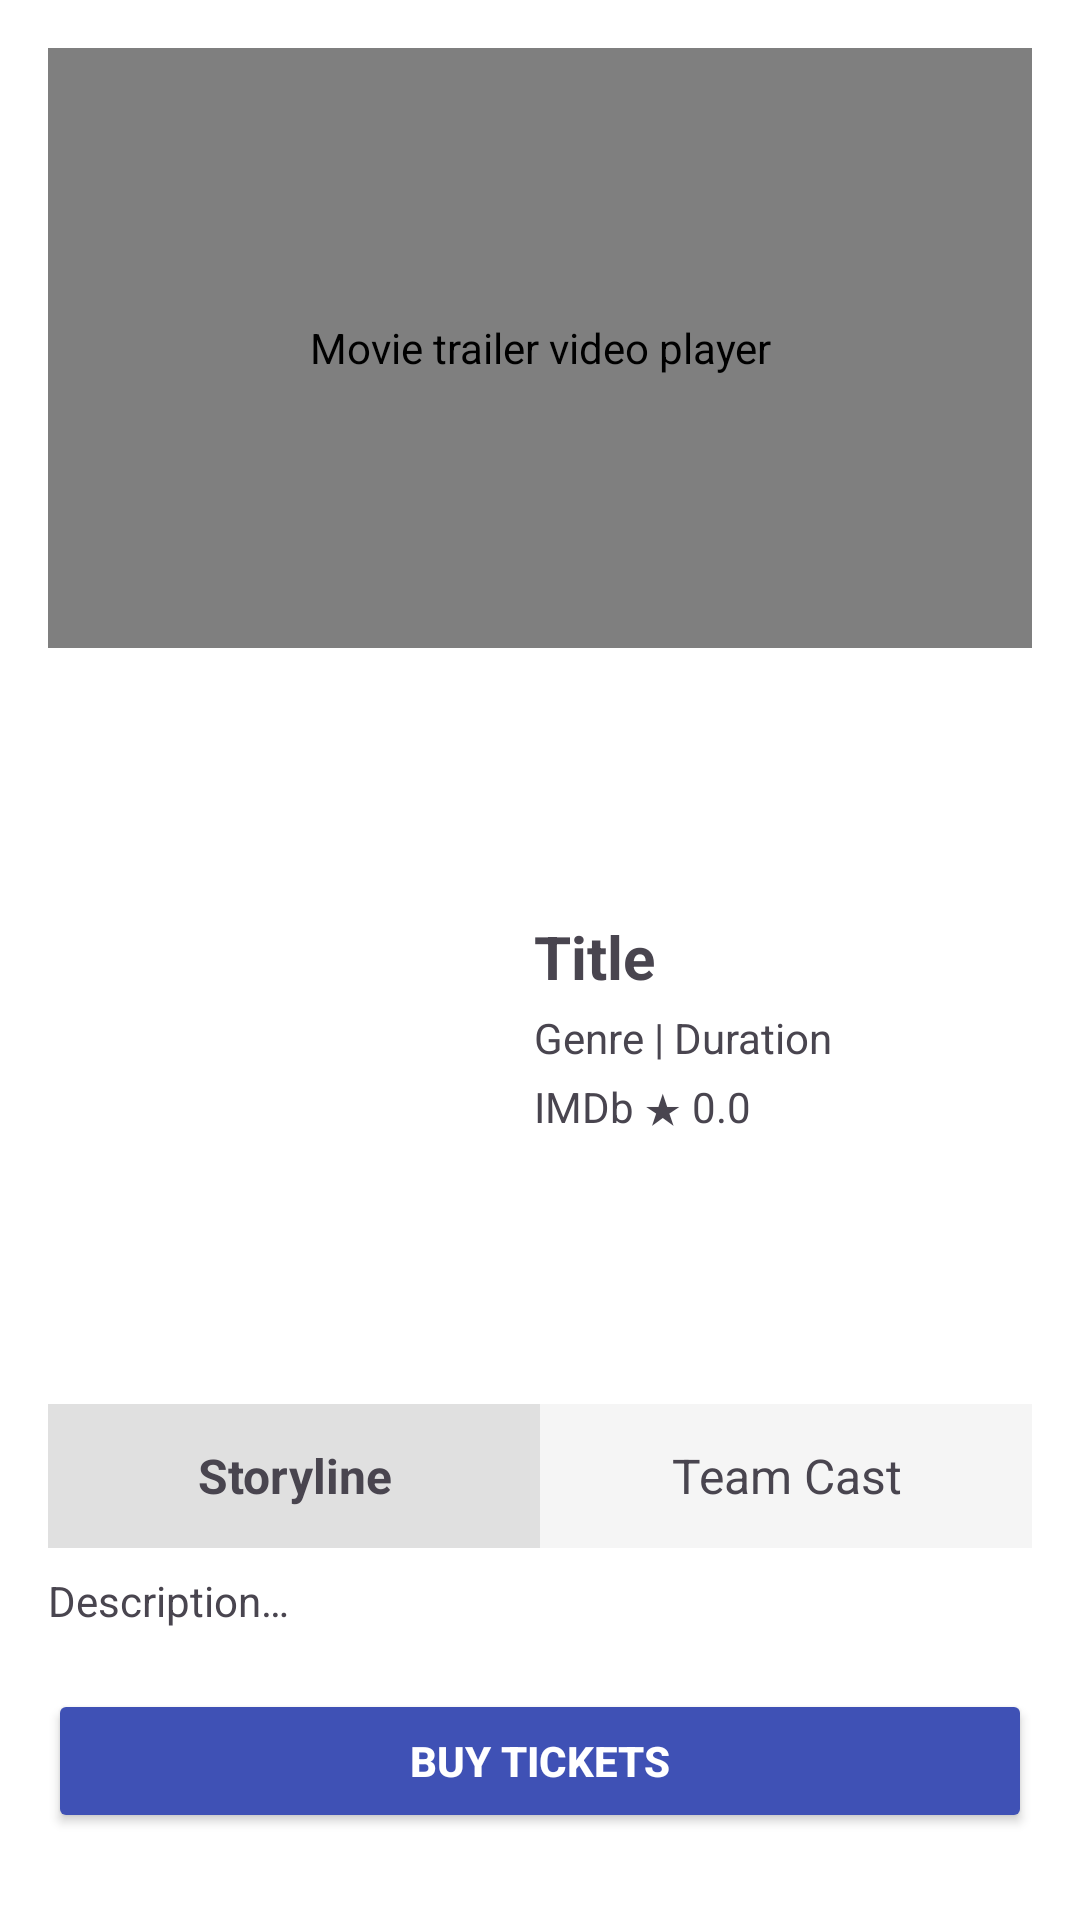

Layout XML and referenced resources for this Android screen:
<!-- AndroidManifest.xml: application theme Theme.MovieT -->
<!-- res/layout/film_details.xml -->
<?xml version="1.0" encoding="utf-8"?>
<ScrollView xmlns:android="http://schemas.android.com/apk/res/android"
    xmlns:app="http://schemas.android.com/apk/res-auto"
    android:id="@+id/main"
    android:layout_width="match_parent"
    android:layout_height="match_parent"
    android:background="#FFFFFF"
    android:fillViewport="true">

    <LinearLayout
        android:orientation="vertical"
        android:padding="16dp"
        android:layout_width="match_parent"
        android:layout_height="wrap_content">

        
        <androidx.media3.ui.PlayerView
            android:id="@+id/playerView"
            android:layout_width="match_parent"
            android:layout_height="200dp"
            android:background="#000000"
            android:layout_marginBottom="16dp"
            app:use_controller="true"
            android:contentDescription="Movie trailer video player" />

        
        <LinearLayout
            android:orientation="horizontal"
            android:layout_width="match_parent"
            android:layout_height="wrap_content"
            android:layout_marginBottom="16dp">

            <ImageView
                android:id="@+id/imagePoster"
                android:layout_width="150dp"
                android:layout_height="220dp"
                android:src="@drawable/poster_placeholder"
                android:scaleType="centerCrop"
                android:layout_marginEnd="12dp"
                android:contentDescription="Movie poster" />

            <LinearLayout
                android:orientation="vertical"
                android:layout_width="0dp"
                android:layout_height="match_parent"
                android:layout_weight="1"
                android:gravity="center_vertical">

                <TextView
                    android:id="@+id/textTitle"
                    android:layout_width="wrap_content"
                    android:layout_height="wrap_content"
                    android:text="Title"
                    android:textSize="20sp"
                    android:textStyle="bold"
                    android:layout_marginBottom="4dp"
                    android:importantForAccessibility="yes" />

                <TextView
                    android:id="@+id/textGenres"
                    android:layout_width="wrap_content"
                    android:layout_height="wrap_content"
                    android:text="Genre | Duration"
                    android:textSize="14sp"
                    android:layout_marginBottom="4dp" />

                <TextView
                    android:id="@+id/textRating"
                    android:layout_width="wrap_content"
                    android:layout_height="wrap_content"
                    android:text="IMDb ★ 0.0"
                    android:textSize="14sp" />
            </LinearLayout>
        </LinearLayout>

        
        <LinearLayout
            android:orientation="horizontal"
            android:layout_width="match_parent"
            android:layout_height="wrap_content"
            android:weightSum="2"
            android:layout_marginBottom="8dp">

            <TextView
                android:id="@+id/tabStoryline"
                android:layout_width="0dp"
                android:layout_height="48dp"
                android:layout_weight="1"
                android:minWidth="48dp"
                android:gravity="center"
                android:text="Storyline"
                android:textStyle="bold"
                android:textSize="16sp"
                android:background="#e0e0e0"
                android:clickable="true"
                android:focusable="true" />

            <TextView
                android:id="@+id/tabCast"
                android:layout_width="0dp"
                android:layout_height="48dp"
                android:layout_weight="1"
                android:minWidth="48dp"
                android:gravity="center"
                android:text="Team Cast"
                android:textSize="16sp"
                android:background="#f5f5f5"
                android:clickable="true"
                android:focusable="true" />

        </LinearLayout>

        
        <TextView
            android:id="@+id/textDescription"
            android:layout_width="match_parent"
            android:layout_height="wrap_content"
            android:text="Description…"
            android:textSize="14sp"
            android:layout_marginBottom="20dp" />

        
        <Button
            android:id="@+id/btnBuy"
            android:layout_width="match_parent"
            android:layout_height="wrap_content"
            android:text="BUY TICKETS"
            android:textStyle="bold"
            android:backgroundTint="#3F51B5"
            android:textColor="#FFFFFF"
            android:padding="12dp" />

    </LinearLayout>
</ScrollView>
<!-- resources referenced by this layout -->
<resources>
  <style name="Theme.MovieT" parent="Base.Theme.MovieT" />
  <style name="Base.Theme.MovieT" parent="Theme.Material3.DayNight.NoActionBar">
          
          
      </style>
</resources>
